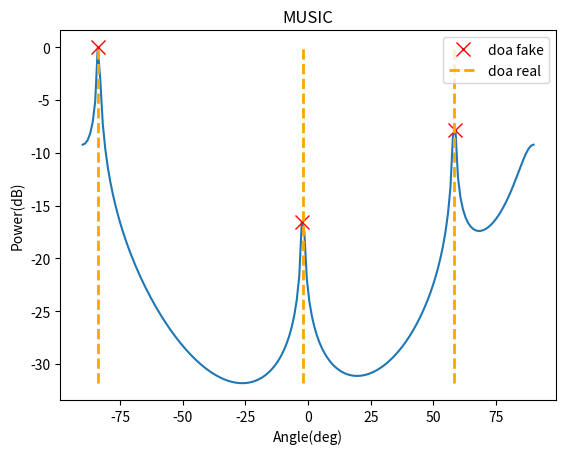

The matplotlib source for this figure:
#!/usr/bin/env python3
# -*- coding: utf-8 -*-

"""MUSIC Algorithm

Usage:
    python3 csimusic.py

Ref:
   1. [MUSIC Super-Resolution DOA Estimation](https://ww2.mathworks.cn/help/phased/ug/music-super-resolution-doa-estimation.html)
   2. [Phased Array System Toolbox](https://ww2.mathworks.cn/en/products/phased-array.html)
[redacted]
"""

import numpy as np
from numpy import linalg as LA
from scipy.signal import find_peaks
import matplotlib.pyplot as plt


def signalG(N, M, L, d, f, c=3e8):
    """Signal Generation(Uncorrelated Sources)

    Args:
        N: number of snapshots
        M: number of receivers
        L: number of sources
        d: distance between receivers
        f: frequency
        c: wave speed
    """
    ula = np.c_[:M] * d                                         # uniform linear array (ULA)
    doa = np.sort(np.random.uniform(-np.pi/2, np.pi/2, L))      # directions of arrival (DOA)
    a = np.exp(-2.j * np.pi * f * ula * np.sin(doa) / c)        # steering vector
    s = np.random.randn(L, N) + np.random.randn(L, N) * 1.j     # source signal
    n = np.random.randn(M, N) + np.random.randn(M, N) * 1.j     # noise
    x = a @ s + n * 0.01                                        # signal model
    return x.T, doa


def NoSS(X, method='AIC'):
    """Number of Signal Source"""
    N, M = X.shape
    R = (X[..., np.newaxis] @ X[:, np.newaxis].conj()).mean(axis=0)
    w, v = LA.eigh(R)

    def Lambda(n):
        return 1 / (M - n) * np.sum(w[:-n]) / np.prod(w[:-n]) ** (1 / (M - n))

    def AIC(n):
        return 2 * N * (M - n) * np.log(Lambda(n)) + 2 * n * (2 * M - n)

    def MDL(n):
        return N * (M - n) * np.log(Lambda(n)) + 1/2 * n * (2 * M - n) * np.log(N)

    def HQ(n):
        return N * (M - n) * np.log(Lambda(n)) + 1/2 * n * (2 * M - n) * np.log(np.log(N))

    func = eval(method)
    L = np.argmin([func(i) for i in range(1, M)]) + 1
    return L


def music(X, L, d, f, c=3e8):
    """MUSIC Algorithm

    Args:
        X: signal received [snapshots, receivers]
        L: number of sources
        d: distance between receivers
        f: frequency
        c: wave speed
    """
    N, M = X.shape
    R = (X[..., np.newaxis] @ X[:, np.newaxis].conj()).mean(axis=0)
    w, v = LA.eigh(R)
    u = v[:, ::-1][:, L:]                                       # noise subspace

    ula = np.c_[:M] * d                                         # ULA  
    doa_space = np.linspace([[-np.pi/2]], [[np.pi/2]], 180)     # search space
    a = np.exp(-2.j * np.pi * f * ula * np.sin(doa_space) / c)  # steering vector
    p = 1 / LA.norm(u.T.conj() @ a, axis=(1, 2))                # MUSIC pseudospectrum
    # p *= LA.norm(a, axis=(1, 2))                                # optional
    p = 10 * np.log10(p/p.max())

    # DOA
    peak, _ = find_peaks(p)
    index = sorted(peak[p[peak].argsort()][-L:])
    doa = doa_space[index, 0, 0]
    return p, doa


def music_root(X, L, d, f, c=3e8):
    """Root-MUSIC(RMU) Algorithm"""
    N, M = X.shape
    R = (X[..., np.newaxis] @ X[:, np.newaxis].conj()).mean(axis=0)
    w, v = LA.eigh(R)
    u = v[:, ::-1][:, L:]

    coff = np.r_[1, (u[:L] @ LA.inv(u[L:]))[::-1, 0]]
    r = np.roots(coff)
    doa = np.sort(np.arcsin(np.angle(r) * c / f / (2 * np.pi * d)))
    return None, doa


def plotspectrum(p, doa_fake, doa_real):
    doa_real *= (180 / np.pi)
    doa_fake *= (180 / np.pi)
    print("signalG - doa: ", doa_real)
    print("MUSIC   - doa: ", doa_fake)
    
    if p is None:
        p = np.sin(np.deg2rad(np.arange(180)))
    x = np.linspace(-90, 90, p.size)
    index = [np.abs(x - a).argmin() for a in doa_fake]

    plt.figure()
    plt.plot(x, p)
    plt.plot(doa_fake, p[index], 'xr', markersize=10, label='doa fake')
    plt.vlines(doa_real, p.min(), p.max(), colors='orange', linewidth=2,
               linestyles='--', label='doa real')
    plt.legend()
    plt.title("MUSIC")
    plt.xlabel("Angle(deg)")
    plt.ylabel("Power(dB)" if p.max() != 1 else "")
    plt.show()


if __name__ == "__main__":
    x, doa_real = signalG(N=100, M=4, L=3, d=6.25e-2, f=2.4e9)
    p, doa_fake = music(X=x, L=NoSS(x), d=6.25e-2, f=2.4e9)

    plotspectrum(p, doa_fake, doa_real)
